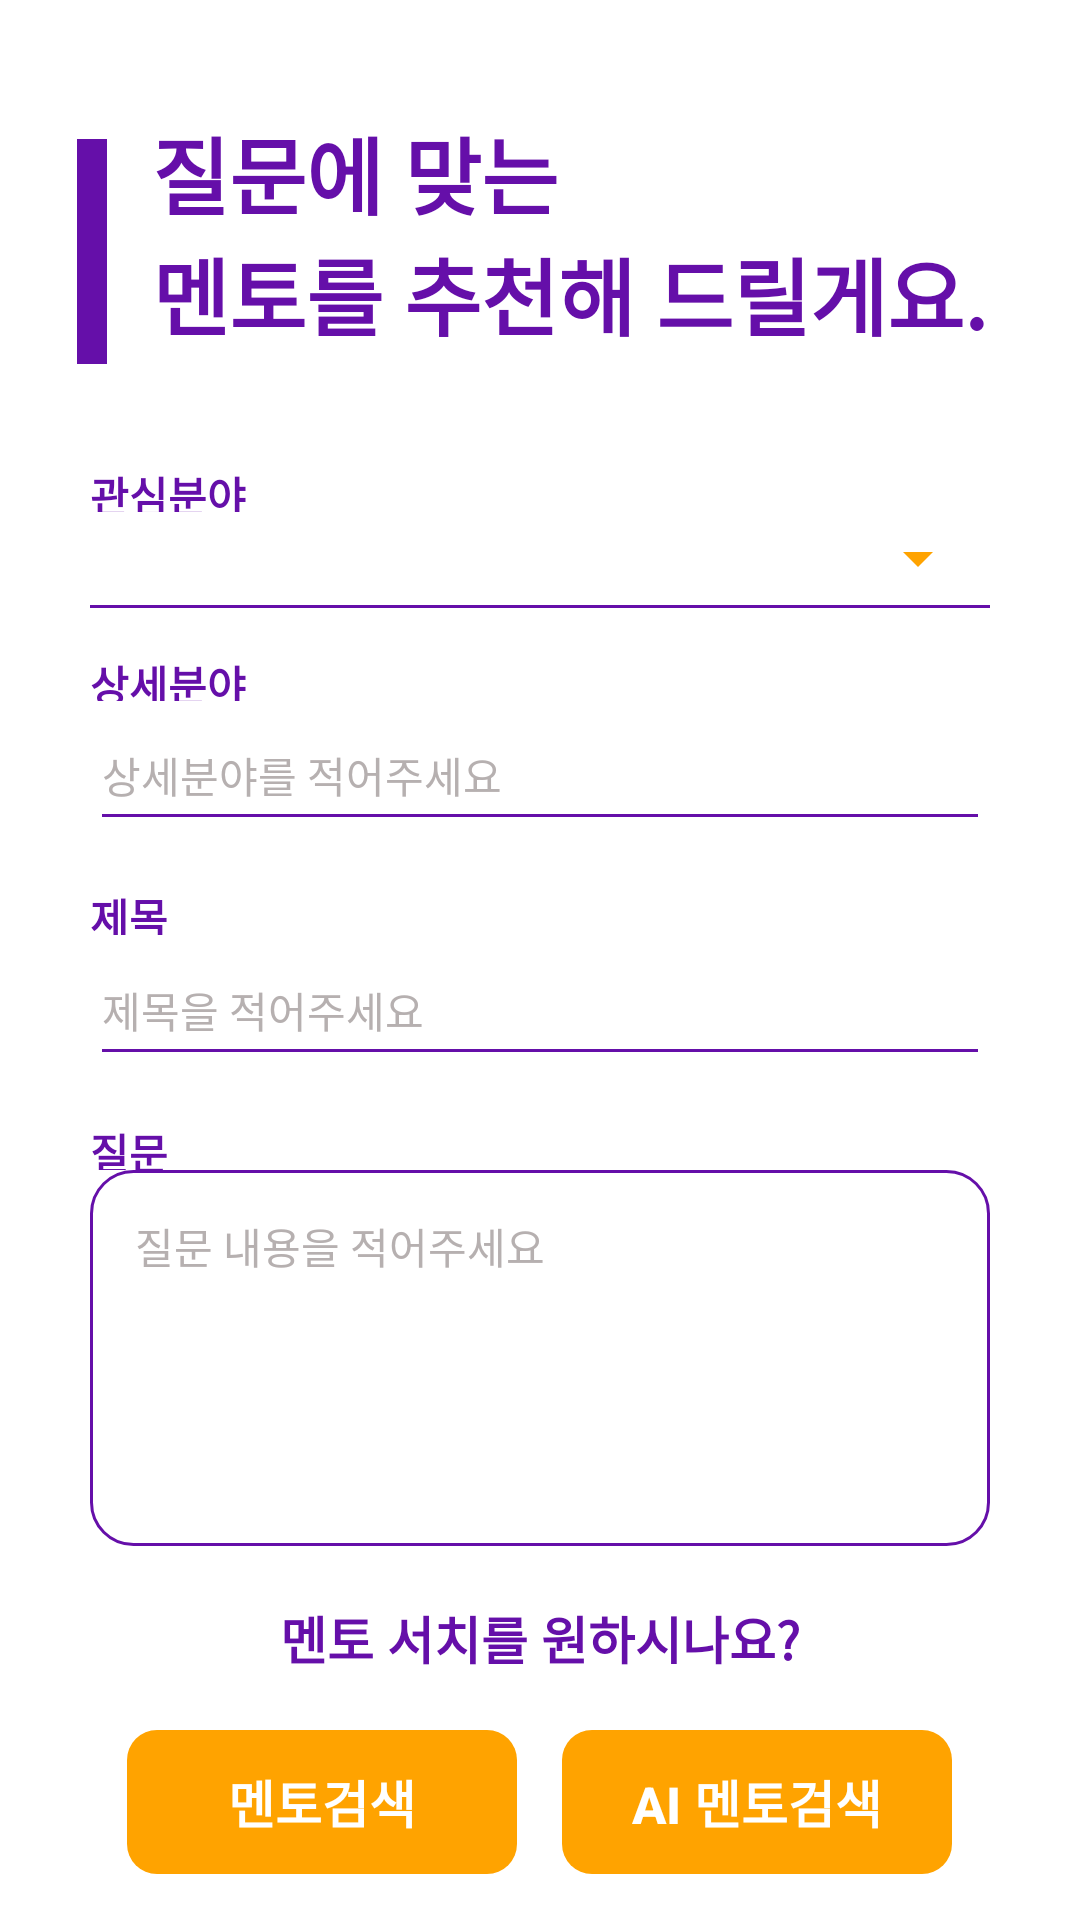

This screen was rendered from an Android layout file. Write that file and the resources it references.
<!-- AndroidManifest.xml: application theme Theme.StudyMate -->
<!-- res/layout/fragment_search.xml -->
<?xml version="1.0" encoding="utf-8"?>
<LinearLayout xmlns:android="http://schemas.android.com/apk/res/android"
    xmlns:tools="http://schemas.android.com/tools"
    android:layout_width="match_parent"
    android:layout_height="match_parent"
    android:orientation="vertical"
    tools:context=".HomeFragment.SearchFragment">

    <LinearLayout
        android:layout_width="match_parent"
        android:layout_height="match_parent"
        android:gravity="center"
        android:orientation="vertical">

        <LinearLayout
            android:layout_width="match_parent"
            android:layout_height="0dp"
            android:layout_weight="1"
            android:orientation="horizontal">

            <View
                android:layout_width="match_parent"
                android:layout_height="0dp"
                android:layout_weight="1"/>

            <ImageView
                android:id="@+id/myAlertImg"
                android:layout_width="30dp"
                android:layout_height="30dp"
                android:layout_marginTop="5dp"
                android:layout_marginEnd="5dp"
                android:src="@drawable/ring" />

        </LinearLayout>

        <LinearLayout
            android:layout_width="match_parent"
            android:layout_height="0dp"
            android:layout_weight="3"
            android:gravity="center"
            android:orientation="horizontal">
            <LinearLayout
                android:layout_width="10dp"
                android:layout_height="75dp"
                android:background="@color/main_color"
                android:layout_marginEnd="10dp"
                android:layout_marginTop="6dp"
                android:orientation="vertical">

            </LinearLayout>
            <TextView
                android:layout_width="wrap_content"
                android:layout_height="wrap_content"
                android:text="@string/startMatching"
                android:layout_marginStart="5dp"
                android:layout_marginEnd="5dp"
                android:textSize="28sp"
                android:textColor="@color/main_color"
                android:textStyle="bold"/>

        </LinearLayout>

        <LinearLayout
            android:layout_width="300dp"
            android:layout_height="0dp"
            android:layout_weight="1"
            android:layout_marginTop="15dp"
            android:orientation="vertical">
            <TextView
                android:layout_width="wrap_content"
                android:layout_height="wrap_content"
                android:layout_marginTop="15dp"
                android:textStyle="bold"
                android:text="관심분야"
                android:textColor="@color/main_color"/>
        </LinearLayout>


        <Spinner
            android:id="@+id/spinner1"
            android:layout_width="300dp"
            android:layout_height="0dp"
            android:layout_weight="1"
            android:theme="@style/SpinnerTheme"
            style="@style/CustomSpinnerStyle"
            android:layout_gravity="center_horizontal" />

        <View
            android:layout_width="300dp"
            android:layout_height="1dp"
            android:background="@color/main_color"
            />


        <LinearLayout
            android:layout_width="300dp"
            android:layout_height="0dp"
            android:layout_weight="1"
            android:orientation="vertical">
            <TextView
                android:layout_width="wrap_content"
                android:layout_height="wrap_content"
                android:layout_marginTop="15dp"
                android:textStyle="bold"
                android:text="상세분야"
                android:textColor="@color/main_color"/>
        </LinearLayout>

        <EditText
            android:id="@+id/specifyField"
            android:layout_width="300dp"
            android:layout_height="0dp"
            android:layout_weight="1.5"
            android:textSize="14sp"
            android:textColorHint="@color/lightGray"
            android:backgroundTint="@color/main_color"
            android:hint="상세분야를 적어주세요"/>

        <LinearLayout
            android:layout_width="300dp"
            android:layout_height="0dp"
            android:layout_weight="1"
            android:orientation="vertical">

            <TextView
                android:layout_width="wrap_content"
                android:layout_height="wrap_content"
                android:layout_marginTop="15dp"
                android:text="제목"
                android:textColor="@color/main_color"
                android:textStyle="bold" />
        </LinearLayout>

        <EditText
            android:id="@+id/titleEdit"
            android:layout_width="300dp"
            android:layout_height="0dp"
            android:layout_weight="1.5"
            android:hint="@string/searchTitle"
            android:textColorHint="@color/lightGray"
            android:backgroundTint="@color/main_color"
            android:textSize="14sp" />

        <LinearLayout
            android:layout_width="300dp"
            android:layout_height="0dp"
            android:layout_weight="1"
            android:orientation="vertical">
            <TextView
                android:layout_width="wrap_content"
                android:layout_height="wrap_content"
                android:layout_marginTop="15dp"
                android:textStyle="bold"
                android:text="질문"
                android:textColor="@color/main_color"/>
        </LinearLayout>

        <EditText
            android:id="@+id/contentEdit"
            android:layout_width="300dp"
            android:layout_height="0dp"
            android:layout_weight="4"
            android:paddingStart="15dp"
            android:paddingTop="15dp"
            android:textSize="14sp"
            android:gravity="top"
            android:background="@drawable/edit_purple"
            android:textColorHint="@color/lightGray"
            android:hint="@string/mentoQuestion"/>

        <LinearLayout
            android:layout_width="match_parent"
            android:layout_height="0dp"
            android:layout_weight="1"
            android:gravity="center"
            android:layout_marginTop="15dp"
            android:orientation="vertical">

            <TextView
                android:layout_width="wrap_content"
                android:layout_height="wrap_content"
                android:textColor="@color/main_color"
                android:textStyle="bold"
                android:textSize="17sp"
                android:text="멘토 서치를 원하시나요?"/>

        </LinearLayout>

        <LinearLayout
            android:layout_width="match_parent"
            android:layout_height="0dp"
            android:layout_weight="2.5"
            android:gravity="center"
            android:orientation="horizontal">

            <androidx.appcompat.widget.AppCompatButton
                android:id="@+id/searchMento"
                style="?android:attr/borderlessButtonStyle"
                android:layout_width="130dp"
                android:layout_height="wrap_content"
                android:background="@drawable/next_button"
                android:text="@string/matchingStart"
                android:textColor="@color/white"
                android:textSize="17sp"
                android:textStyle="bold" />

            <androidx.appcompat.widget.AppCompatButton
                android:id="@+id/searchMentoAi"
                style="?android:attr/borderlessButtonStyle"
                android:layout_width="130dp"
                android:layout_height="wrap_content"
                android:layout_marginStart="15dp"
                android:background="@drawable/next_button"
                android:text="Ai 멘토검색"
                android:textColor="@color/white"
                android:textSize="17sp"
                android:textStyle="bold" />

        </LinearLayout>


    </LinearLayout>






</LinearLayout>
<!-- resources referenced by this layout -->
<resources>
  <color name="lightGray">#B6B0B0</color>
  <color name="main_color">#650FA9</color>
  <color name="white">#FFFFFFFF</color>
  <!-- drawable edit_purple (drawable) -->
  <shape xmlns:android="http://schemas.android.com/apk/res/android"
      android:shape="rectangle">
      <solid android:color="#FFFFFF"/>
      <corners android:radius="14dp"/>
      <stroke android:color="@color/main_color" android:width="1dp" />
  </shape>
  <!-- drawable next_button (drawable) -->
  <?xml version="1.0" encoding="utf-8"?>
  <shape xmlns:android="http://schemas.android.com/apk/res/android"
      android:shape="rectangle">
  
      <solid
          android:color="#ffa300"/>
  
      <corners
          android:radius="10dp"/>
  </shape>
  <string name="matchingStart">멘토검색</string>
  <string name="mentoQuestion">질문 내용을 적어주세요</string>
  <string name="searchTitle">제목을 적어주세요</string>
  <string name="startMatching">질문에 맞는 \n멘토를 추천해 드릴게요.</string>
  <style name="CustomSpinnerStyle" parent="Widget.AppCompat.Spinner">
          <item name="android:backgroundTint">#ffa300</item>
      </style>
  <style name="SpinnerTheme">
          <item name="android:dropDownListViewStyle">@style/SpinnerDivideStyle</item>
      </style>
      // 스피너 색상
  <style name="Theme.StudyMate" parent="Theme.MaterialComponents.DayNight.NoActionBar">
          
          <item name="colorPrimary">@color/purple_500</item>
          <item name="colorPrimaryVariant">@color/purple_700</item>
          <item name="colorOnPrimary">@color/white</item>
          
          <item name="colorSecondary">@color/teal_200</item>
          <item name="colorSecondaryVariant">@color/teal_700</item>
          <item name="colorOnSecondary">@color/black</item>
          
          <item name="android:statusBarColor">?attr/colorPrimaryVariant</item>
          
      </style>
  <style name="SpinnerDivideStyle" parent="android:style/Widget.ListView.DropDown">
          <item name="android:divider">@color/black</item> 
          <item name="android:dividerHeight">1dp</item> 
      </style>
  <color name="purple_500">#FF6200EE</color>
  <color name="purple_700">#FF3700B3</color>
  <color name="teal_200">#FF03DAC5</color>
  <color name="teal_700">#FF018786</color>
  <color name="black">#FF000000</color>
</resources>
